2-way image classification set "dataset_split" from GitHub (ZEROBZ3RT/RModel); label vocabulary: plastic, vidrio.

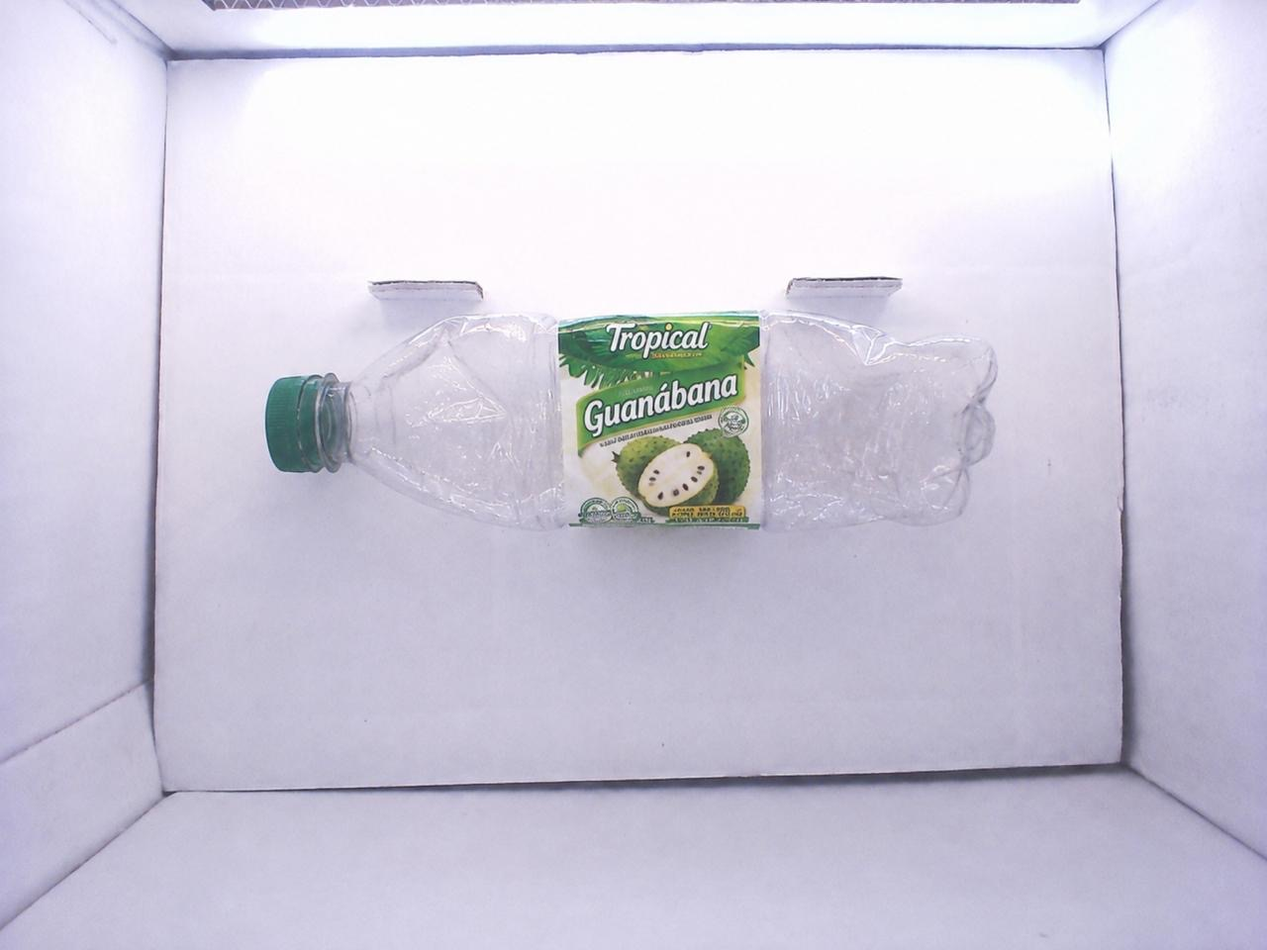
Label: plastic

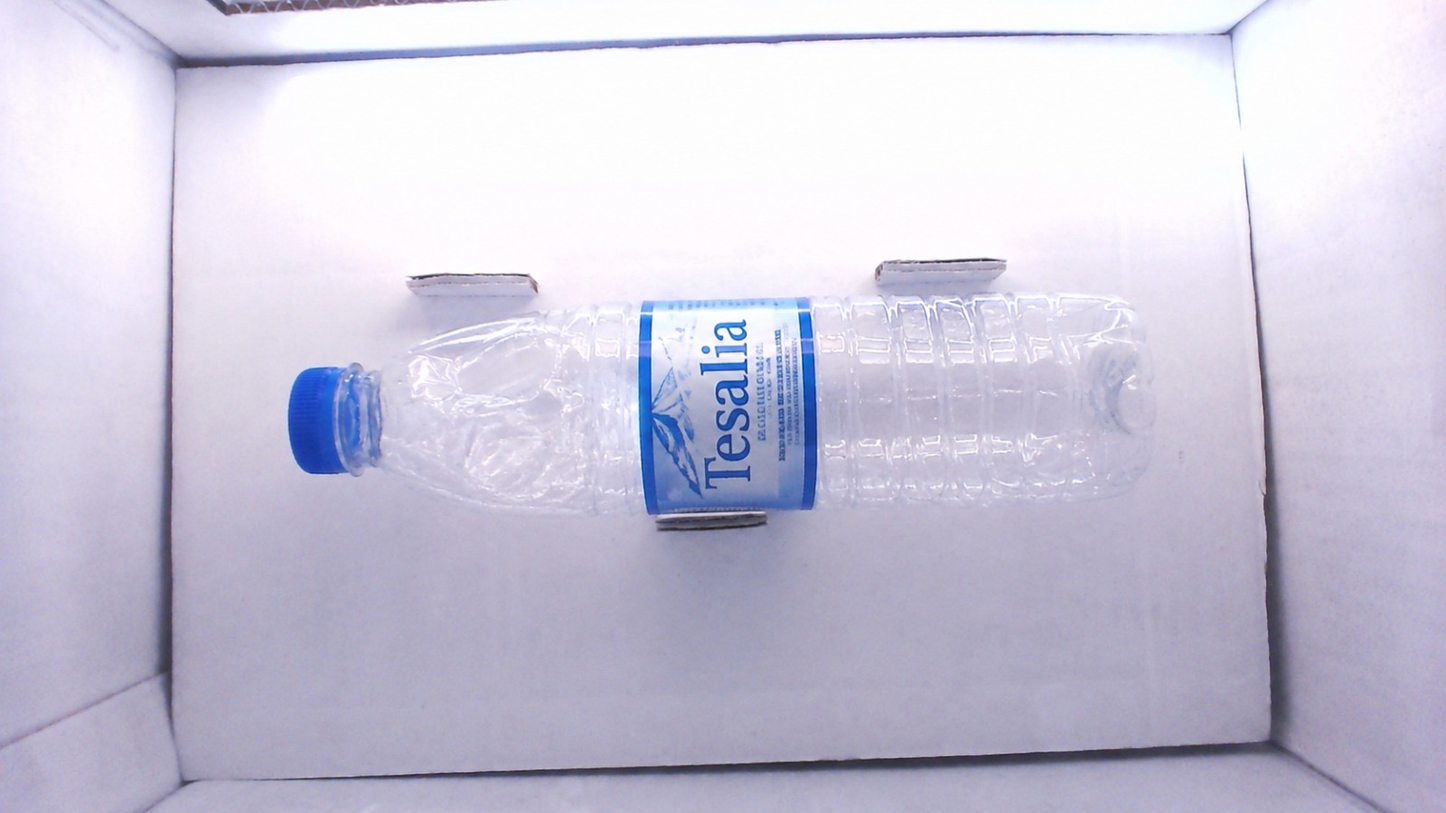
Label: plastic

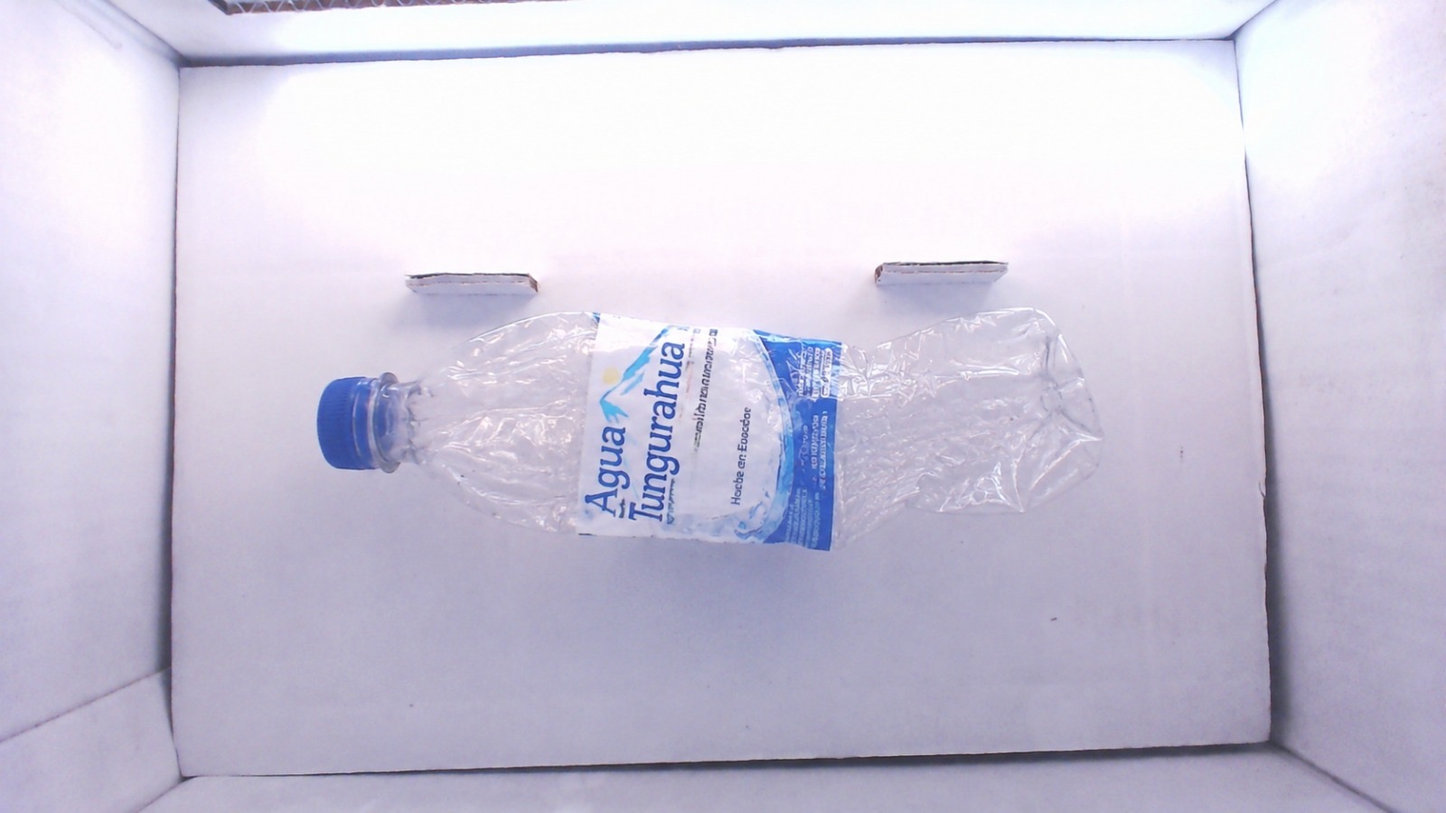
Label: plastic

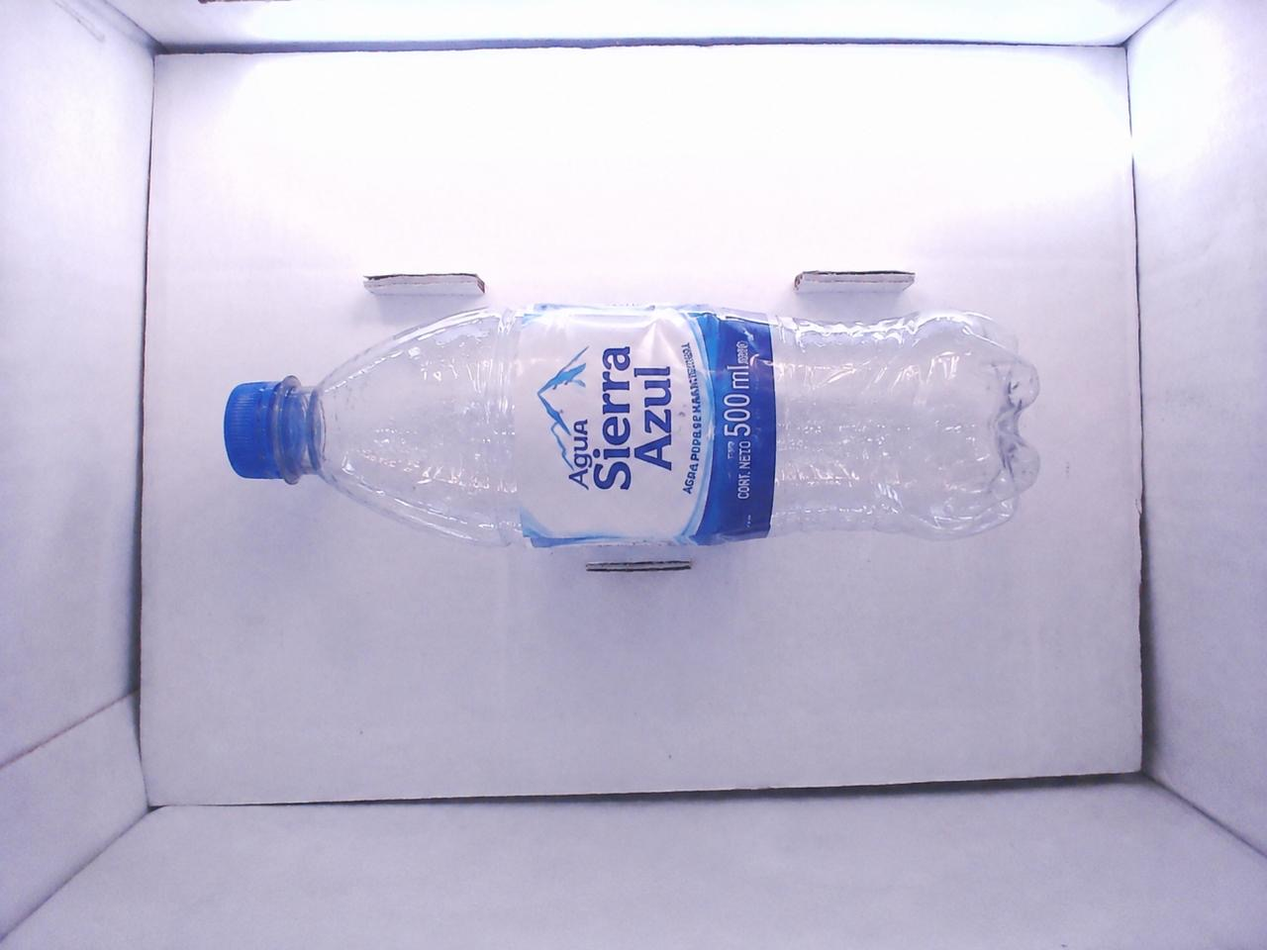
Label: plastic

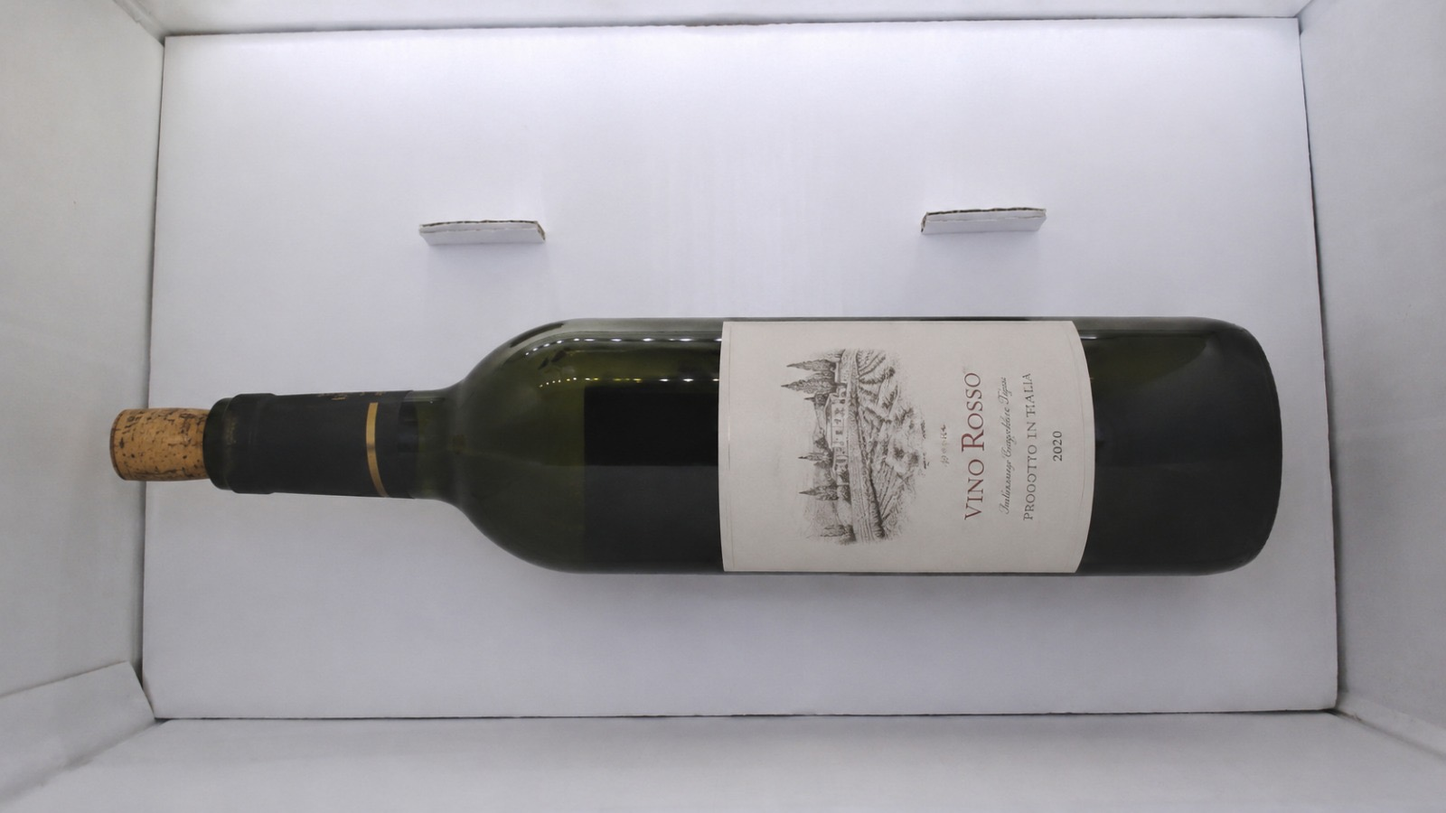
Label: vidrio

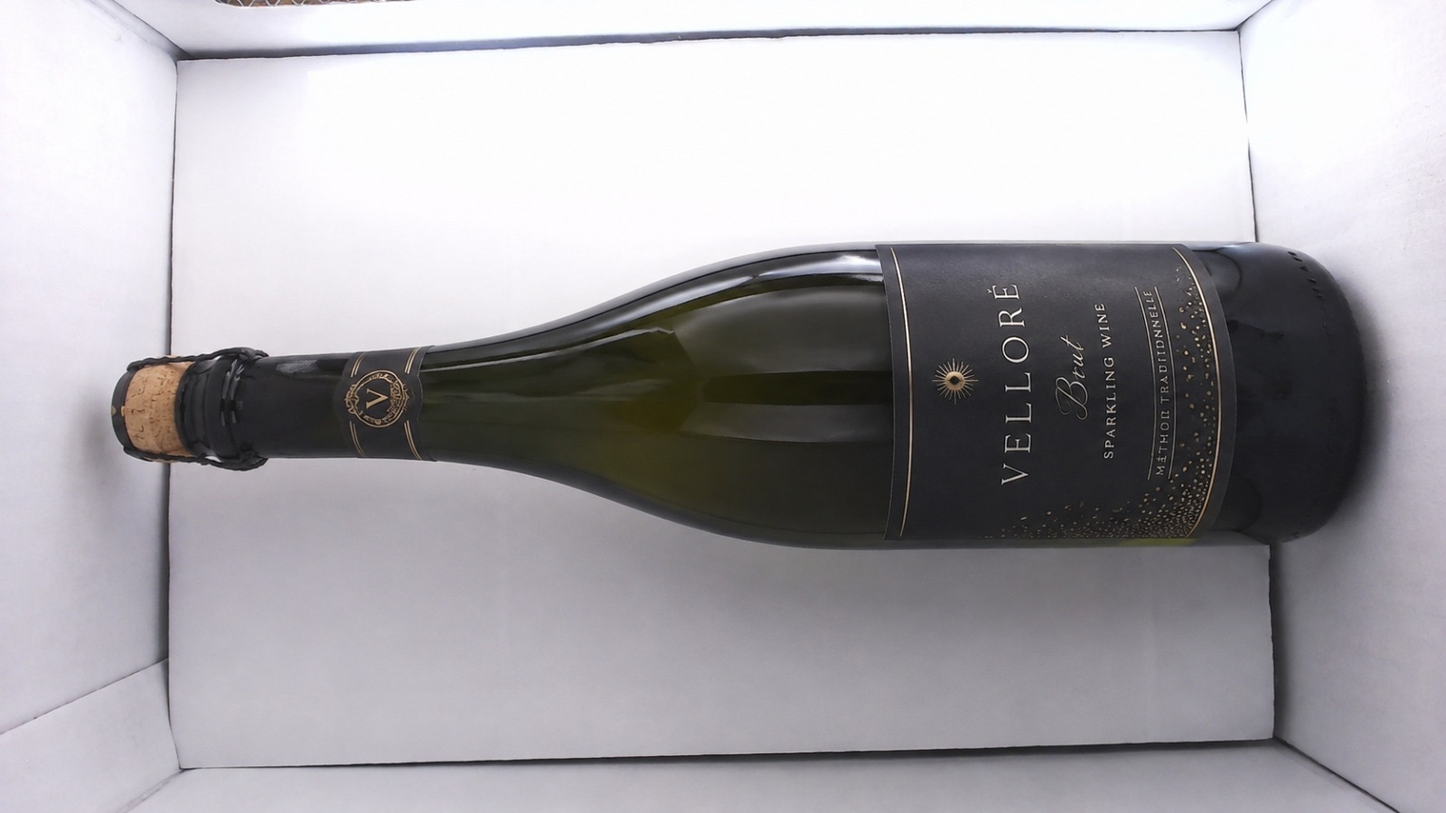
Label: vidrio
